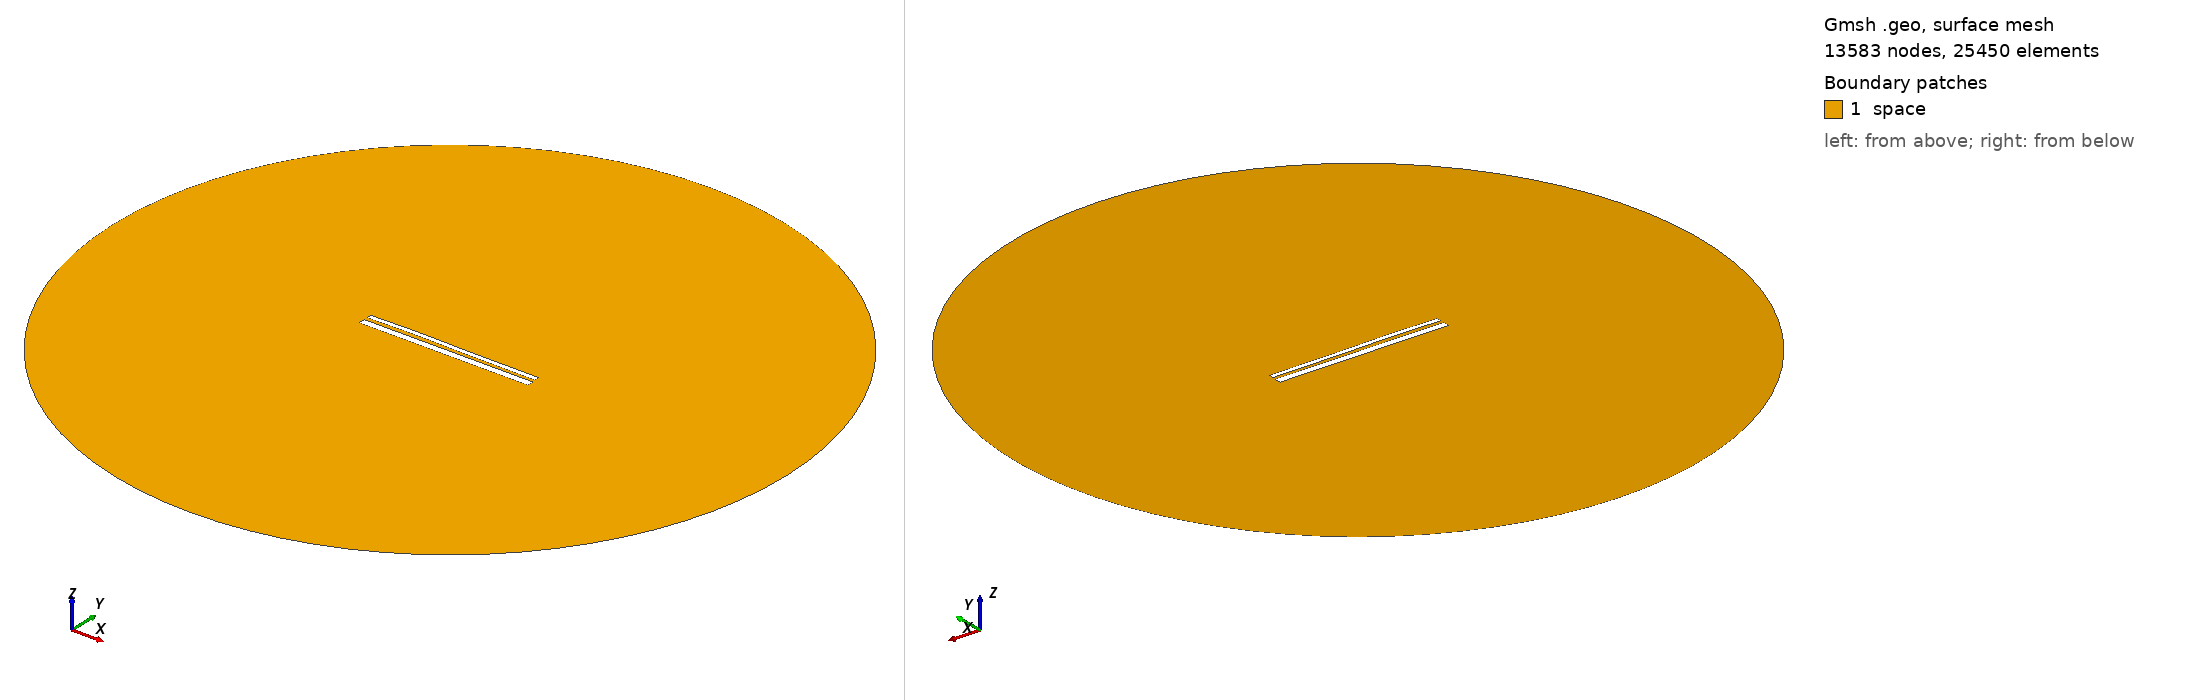

Gmsh geometry script, surface-meshed: 13583 nodes, 25450 surface elements. Boundary patches (legend numbers): 1 space. Left view from above one corner, right view from below the opposite corner. Legend entries are the model's physical surfaces. The drawing asked Gmsh for element sizes between 1% and 20% of the model's largest extent; the script's own settings can give other sizes.

=== 12749.geo (drawn) ===
//---------------------------------------
// Geometry kernel
//---------------------------------------

SetFactory("OpenCASCADE");



//---------------------------------------
// Parameters of the geometry
//---------------------------------------

// Overetch of the upper plate
overetch = 0.5;

// Distance between the plates
distance = 1.5;

// Discretization over the x axis (for the deformation)
nx = 50; 

// Length of the plate
L = 100 - overetch; 

// Number of modes
n = 4; 

// 1st mode coefficient
coeff(1) = -0.075;
beta(1) = 0.596864 * 3.1415926535 / L;

// 2nd mode coefficient
coeff(2) = 0.15;
beta(2) = 1.49418 * 3.1415926535 / L;

// 3rd mode coefficient
coeff(3) = 0.15;
beta(3) = 2.50025 * 3.1415926535 / L;

// 4th mode coefficient
coeff(4) = 0.07499999999999998;
beta(4) = 3.49999 * 3.1415926535 / L;



//---------------------------------------
// Upper plate (deformed rectangle)
//---------------------------------------

// Coordiantes of the upper plate
xmin = -50;
xmax = 50 - overetch;

// Height of the upper plate
yheight = 4 - 2 * overetch;

// Indexes of the points
UpperID[] = {};
LowerID[] = {};
LeftID[] = {};
RightID[] = {};

// Point index
p = 1;

// Horizontal edges
For i In {1:nx}
    x = xmin + (i-1)*(xmax - xmin)/(nx-1);

    y_bottom = distance / 2 + overetch;
    For j In {1:n}
        C = (Cosh(beta(j)*L) + Cos(beta(j)*L)) / (Sinh(beta(j)*L) + Sin(beta(j)*L));
        y_bottom  = y_bottom + coeff(j) * (Cosh(beta(j)*(x+50)) - Cos(beta(j)*(x+50)) - C * (Sinh(beta(j)*(x+50)) - Sin(beta(j)*(x+50))));
    EndFor

    y_top = y_bottom + yheight;

    Point(p) = {x, y_top, 0, 1.0};
    UpperID[i] = p;
    p = p + 1;

    Point(p) = {x, y_bottom, 0, 1.0};
    LowerID[i] = p;
    p = p + 1;
EndFor

// Create point lists
UpperPts[] = {}; LowerPts[] = {};
For i In {1:nx}
  UpperPts[] += {UpperID[i]};
  LowerPts[] += {LowerID[i]};
EndFor

// Build splines
Spline(1) = {UpperPts[]};
Spline(2) = {LowerPts[]};
Line(3) = {LowerPts[nx-1], UpperPts[nx-1]};
Line(4) = {LowerPts[0], UpperPts[0]};

// Build the plane surface
Curve Loop(1) = {2, 3, -1, -4};
Plane Surface(1) = {1};



//---------------------------------------
// Lower plate (rectangle)
//---------------------------------------

// Vertices
Point(1001) = {-50, -1, 0, 1.0};
Point(1002) = { 50, -1, 0, 1.0};
Point(1003) = { 50,  -5, 0, 1.0};
Point(1004) = {-50,  -5, 0, 1.0};

// Edges
Line(5) = {1001, 1002};
Line(6) = {1002, 1003};
Line(7) = {1003, 1004};
Line(8) = {1004, 1001};

// Plane surface
Line Loop(2) = {5, 6, 7, 8};
Plane Surface(2) = {2}; 



//---------------------------------------
// Outer (fictious) boundary
//---------------------------------------

// Points
Point(1005) = {0, 0, 0};       // Center
Point(1006) = {200, 0, 0};     // Start point
Point(1007) = {0, 200, 0};     // 90 degrees
Point(1008) = {-200, 0, 0};    // 180 degrees
Point(1009) = {0, -200, 0};    // 270 degrees

// Circle arcs (each needs start, center, end)
Circle(9) = {1006, 1005, 1007};
Circle(10) = {1007, 1005, 1008};
Circle(11) = {1008, 1005, 1009};
Circle(12) = {1009, 1005, 1006};

// Plane surface for the entire domain
Curve Loop(3) = {9, 10, 11, 12};
Surface(3) = {3};

// Subtract the plates from the whole domain to obtain the actual domain where we want to solve the equations
BooleanDifference{ Surface{3}; Delete; }{ Surface{1}; Surface{2}; Delete; }




//---------------------------------------
// Transfinite Lines/Curves
//---------------------------------------

// Set the number of points on the boundaries
r = 7;

// Plates
Transfinite Curve {1, 2} = 50*r Using Progression 1;
Transfinite Curve {3, 4} = 2*r Using Progression 1;
Transfinite Line {5, 7} = 50*r Using Progression 1;
Transfinite Line {6, 8} = 2*r Using Progression 1;

// Outer boundary
Transfinite Line {9, 10, 11, 12} = 20 Using Progression 1;



//---------------------------------------
// Physical groups
//---------------------------------------                

// Physical curves (boundaries)
Physical Line("force_segment", 10) = {2};
Physical Line("upper_plate", 11) = {1, 3, 4};
Physical Line("lower_plate", 12) = {5, 6, 7, 8};
Physical Line("boundary", 20) = {9, 10, 11, 12};

// Physical Surfaces
Physical Surface("space", 30) = {3};



//---------------------------------------
// 6. Generate the Mesh
//---------------------------------------

// 2D mesh generation
Mesh 2;
